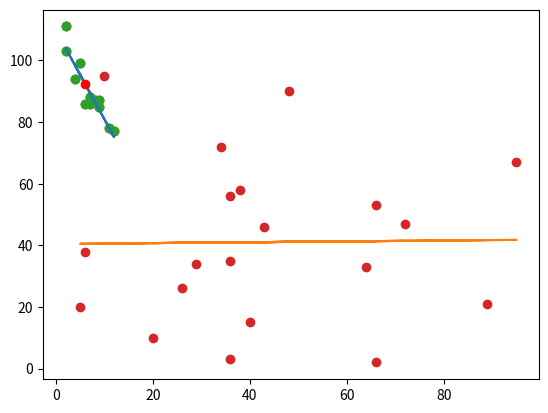

Write the Python code that produced this figure.
import matplotlib.pyplot as plt

x = [5,7,8,7,2,2,9,4,11,12,9,6]
y = [99,86,87,88,111,103,87,94,78,77,85,86]

plt.scatter(x, y)
plt.show()

from scipy import stats

beta_1, beta_0, r, p, std_err = stats.linregress(x, y)

def myfunc(x):
  return beta_0 + beta_1 * x

mymodel = list(map(myfunc, x))

plt.scatter(x, y)
plt.plot(x, mymodel,'b:')
plt.show()

print(r)

response = myfunc(6)

print(response)

plt.scatter(x, y)
plt.plot(x, mymodel)
plt.plot(6, response, 'ro')
plt.show()

x = [89,43,36,36,95,10,66,34,38,20,26,29,48,64,6,5,36,66,72,40]
y = [21,46,3,35,67,95,53,72,58,10,26,34,90,33,38,20,56,2,47,15]

beta_1, beta_0, r, p, std_err = stats.linregress(x, y)

def myfunc(x):
  return beta_0 + beta_1 * x

mymodel = list(map(myfunc, x))

plt.scatter(x, y)
plt.plot(x, mymodel)
plt.show()

print(p)

from numpy import array, dot
from scipy import linalg

X = array([[1, 1], [1, 2], [1, 3], [1, 4]])
Y = array([[1], [2], [3], [4]])
temp1 = linalg.inv(dot(X.T, X))
temp2 = dot(X.T, Y)
beta = dot(temp1,temp2)

print(beta)